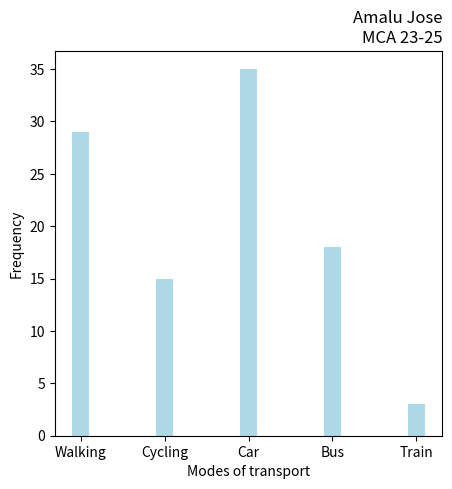

Python code for this plot:
import matplotlib.pyplot as plt
import numpy as np

mode=np.array(["Walking","Cycling","Car","Bus","Train"])
freq=np.array([29,15,35,18,3])

plt.figure(figsize=(5,5))
plt.title("Amalu Jose\nMCA 23-25",loc="right")
plt.xlabel("Modes of transport")
plt.ylabel("Frequency")

plt.bar(mode,freq,width=0.2,color="lightblue")
plt.show()
